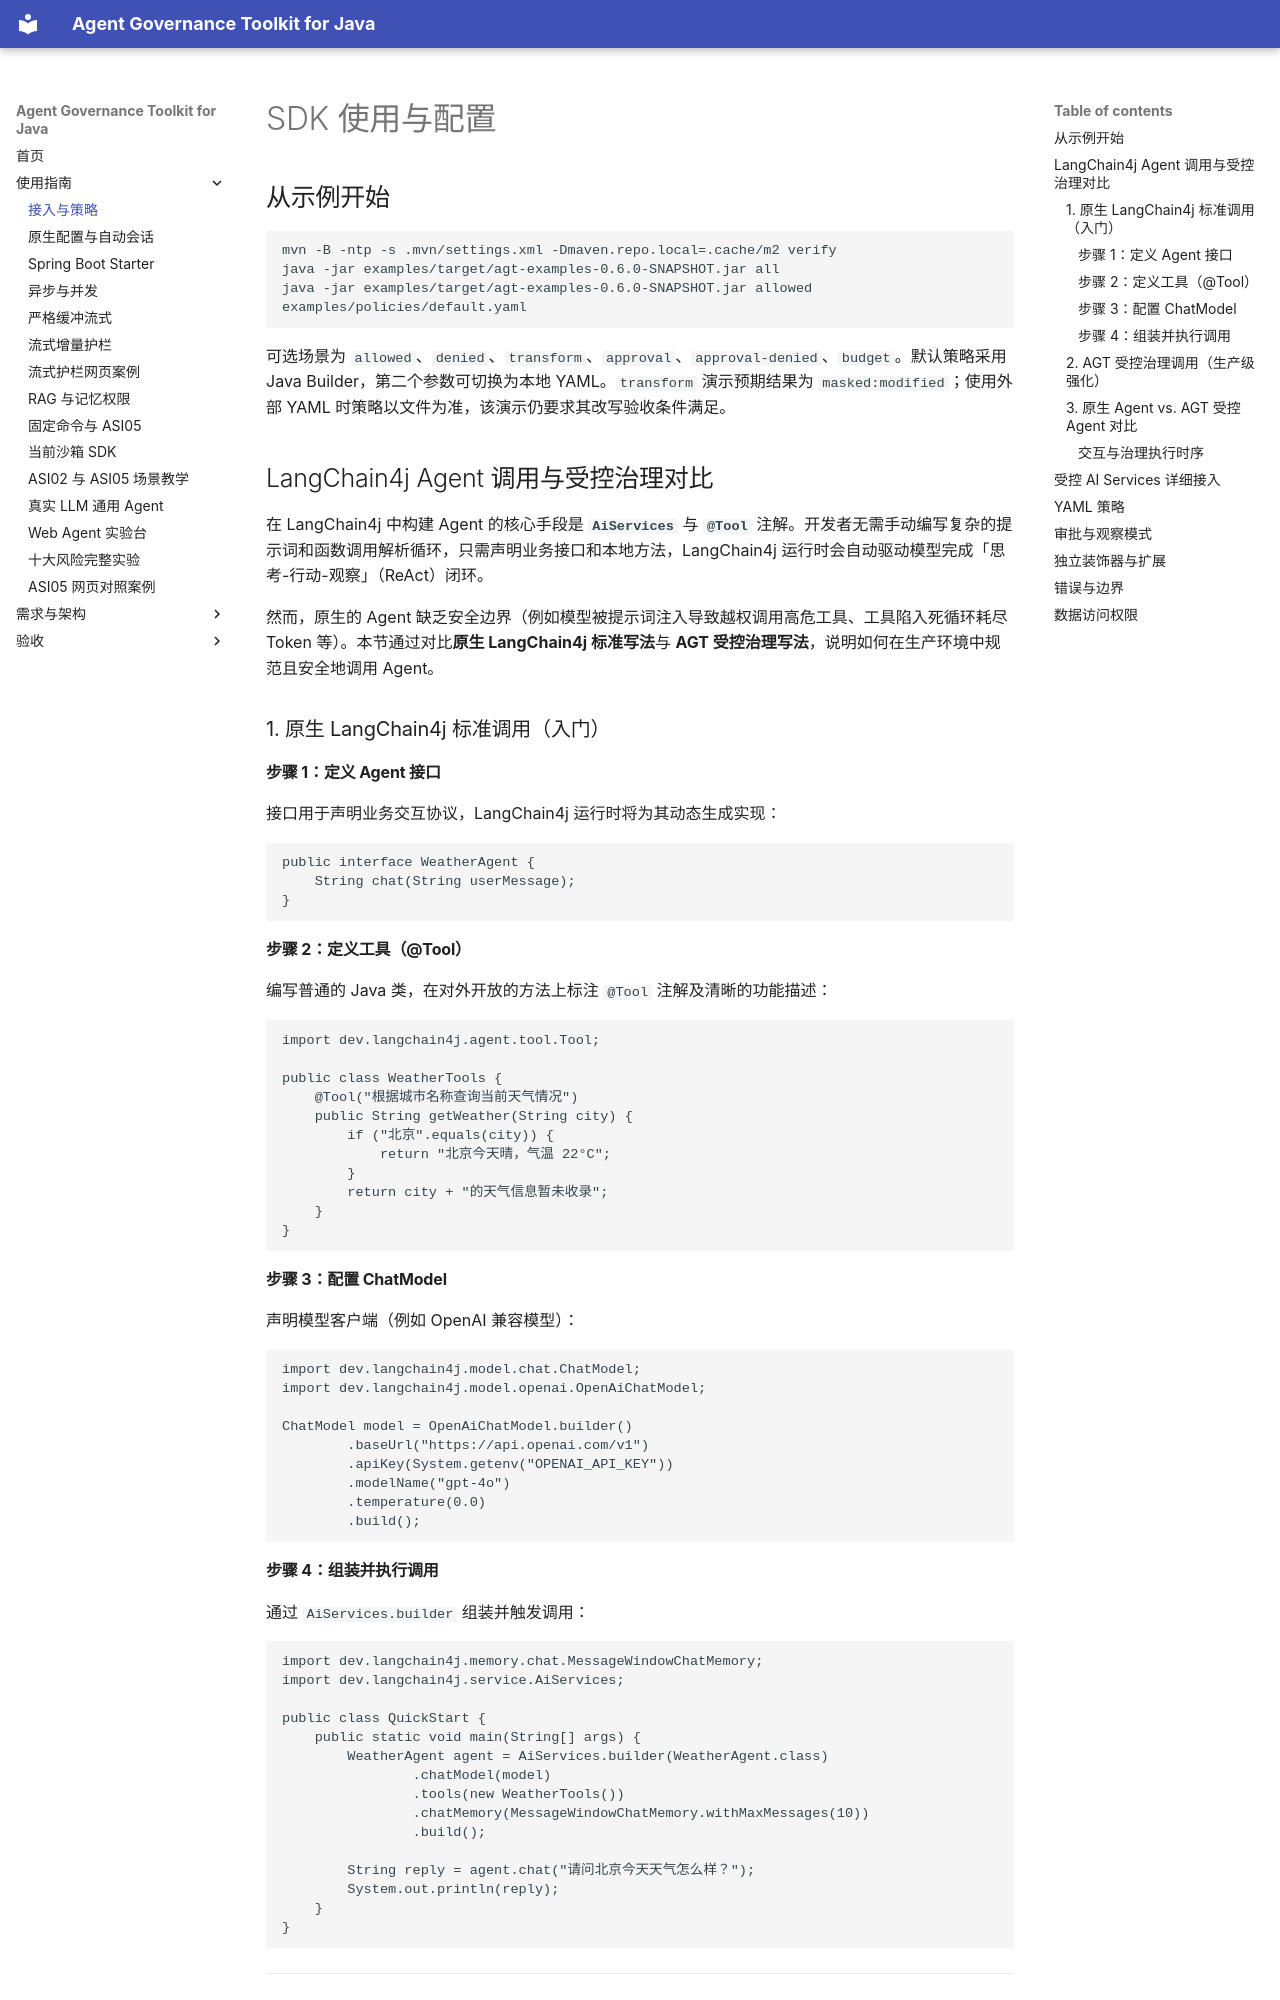

repository: umuo/agent-governance-toolkit-4j · page: user-guide/index.html · generator: mkdocs

# SDK 使用与配置

## 从示例开始

```bash
mvn -B -ntp -s .mvn/settings.xml -Dmaven.repo.local=.cache/m2 verify
java -jar examples/target/agt-examples-0.6.0-SNAPSHOT.jar all
java -jar examples/target/agt-examples-0.6.0-SNAPSHOT.jar allowed examples/policies/default.yaml
```

可选场景为 `allowed`、`denied`、`transform`、`approval`、`approval-denied`、`budget`。默认策略采用 Java Builder，第二个参数可切换为本地 YAML。`transform` 演示预期结果为 `masked:modified`；使用外部 YAML 时策略以文件为准，该演示仍要求其改写验收条件满足。

## LangChain4j Agent 调用与受控治理对比

在 LangChain4j 中构建 Agent 的核心手段是 **`AiServices`** 与 **`@Tool`** 注解。开发者无需手动编写复杂的提示词和函数调用解析循环，只需声明业务接口和本地方法，LangChain4j 运行时会自动驱动模型完成「思考-行动-观察」（ReAct）闭环。

然而，原生的 Agent 缺乏安全边界（例如模型被提示词注入导致越权调用高危工具、工具陷入死循环耗尽 Token 等）。本节通过对比**原生 LangChain4j 标准写法**与 **AGT 受控治理写法**，说明如何在生产环境中规范且安全地调用 Agent。

### 1. 原生 LangChain4j 标准调用（入门）

#### 步骤 1：定义 Agent 接口
接口用于声明业务交互协议，LangChain4j 运行时将为其动态生成实现：

```java
public interface WeatherAgent {
    String chat(String userMessage);
}
```

#### 步骤 2：定义工具（@Tool）
编写普通的 Java 类，在对外开放的方法上标注 `@Tool` 注解及清晰的功能描述：

```java
import dev.langchain4j.agent.tool.Tool;

public class WeatherTools {
    @Tool("根据城市名称查询当前天气情况")
    public String getWeather(String city) {
        if ("北京".equals(city)) {
            return "北京今天晴，气温 22°C";
        }
        return city + "的天气信息暂未收录";
    }
}
```

#### 步骤 3：配置 ChatModel
声明模型客户端（例如 OpenAI 兼容模型）：

```java
import dev.langchain4j.model.chat.ChatModel;
import dev.langchain4j.model.openai.OpenAiChatModel;

ChatModel model = OpenAiChatModel.builder()
        .baseUrl("https://api.openai.com/v1")
        .apiKey(System.getenv("OPENAI_API_KEY"))
        .modelName("gpt-4o")
        .temperature(0.0)
        .build();
```

#### 步骤 4：组装并执行调用
通过 `AiServices.builder` 组装并触发调用：

```java
import dev.langchain4j.memory.chat.MessageWindowChatMemory;
import dev.langchain4j.service.AiServices;

public class QuickStart {
    public static void main(String[] args) {
        WeatherAgent agent = AiServices.builder(WeatherAgent.class)
                .chatModel(model)
                .tools(new WeatherTools())
                .chatMemory(MessageWindowChatMemory.withMaxMessages(10))
                .build();

        String reply = agent.chat("请问北京今天天气怎么样？");
        System.out.println(reply);
    }
}
```

---
